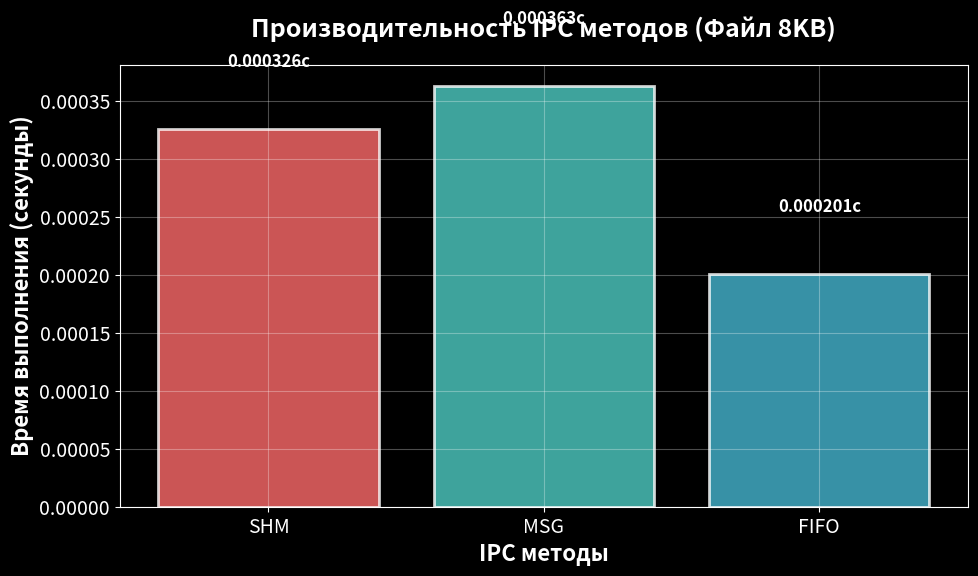
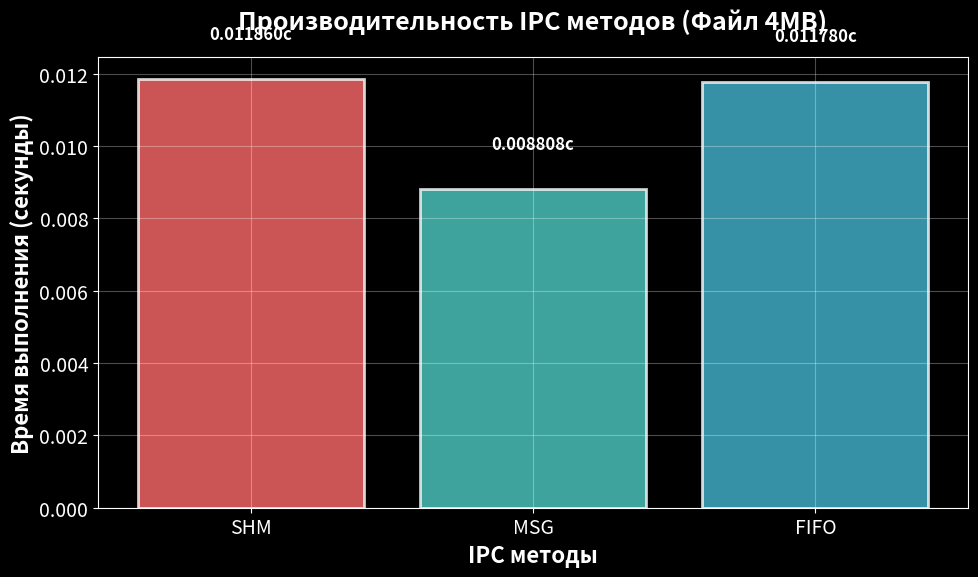
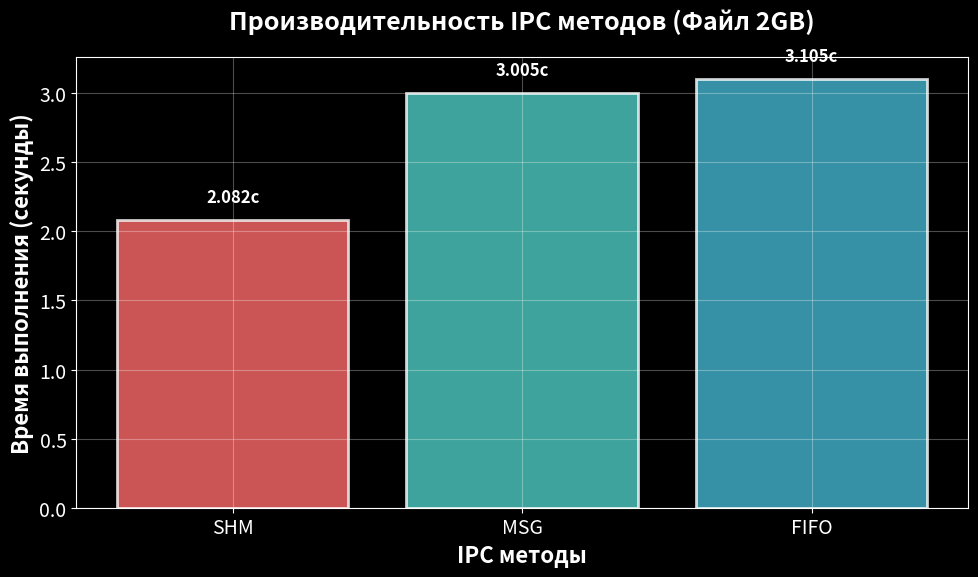

The matplotlib source for these figures, in order:
import matplotlib.pyplot as plt
from matplotlib import rcParams

plt.style.use('dark_background')
rcParams['font.size'] = 14

methods = ['SHM', 'MSG', 'FIFO']

data = {
    '8KB': [0.000326, 0.000363, 0.000201],
    '4MB': [0.011860, 0.008808, 0.011780],
    '2GB': [2.082411, 3.004880, 3.104620]
}

colors = ['#FF6B6B', '#4ECDC4', '#45B7D1']

for file_size, times in data.items():
    fig, ax = plt.subplots(figsize=(10, 6))

    bars = ax.bar(methods, times, color=colors,
                  edgecolor='white', linewidth=2, alpha=0.8)

    ax.set_xlabel('IPC методы', fontsize=16, fontweight='bold')
    ax.set_ylabel('Время выполнения (секунды)', fontsize=16, fontweight='bold')
    ax.set_title(f'Производительность IPC методов (Файл {file_size})',
                 fontsize=18, fontweight='bold', pad=20)
    ax.grid(True, alpha=0.3)

    if file_size == '8KB':
        offset = 0.00005
        format_str = '{:.6f}с'
    elif file_size == '4MB':
        offset = 0.001
        format_str = '{:.6f}с'
    else:  # 2GB
        offset = 0.1
        format_str = '{:.3f}с'

    for bar, time_val in zip(bars, times):
        height = bar.get_height()
        ax.text(bar.get_x() + bar.get_width()/2., height + offset,
                format_str.format(time_val), ha='center', va='bottom',
                fontweight='bold', fontsize=12)

    plt.tight_layout()
    plt.savefig(f'ipc_{file_size}.png', dpi=150, bbox_inches='tight')
    plt.show()
